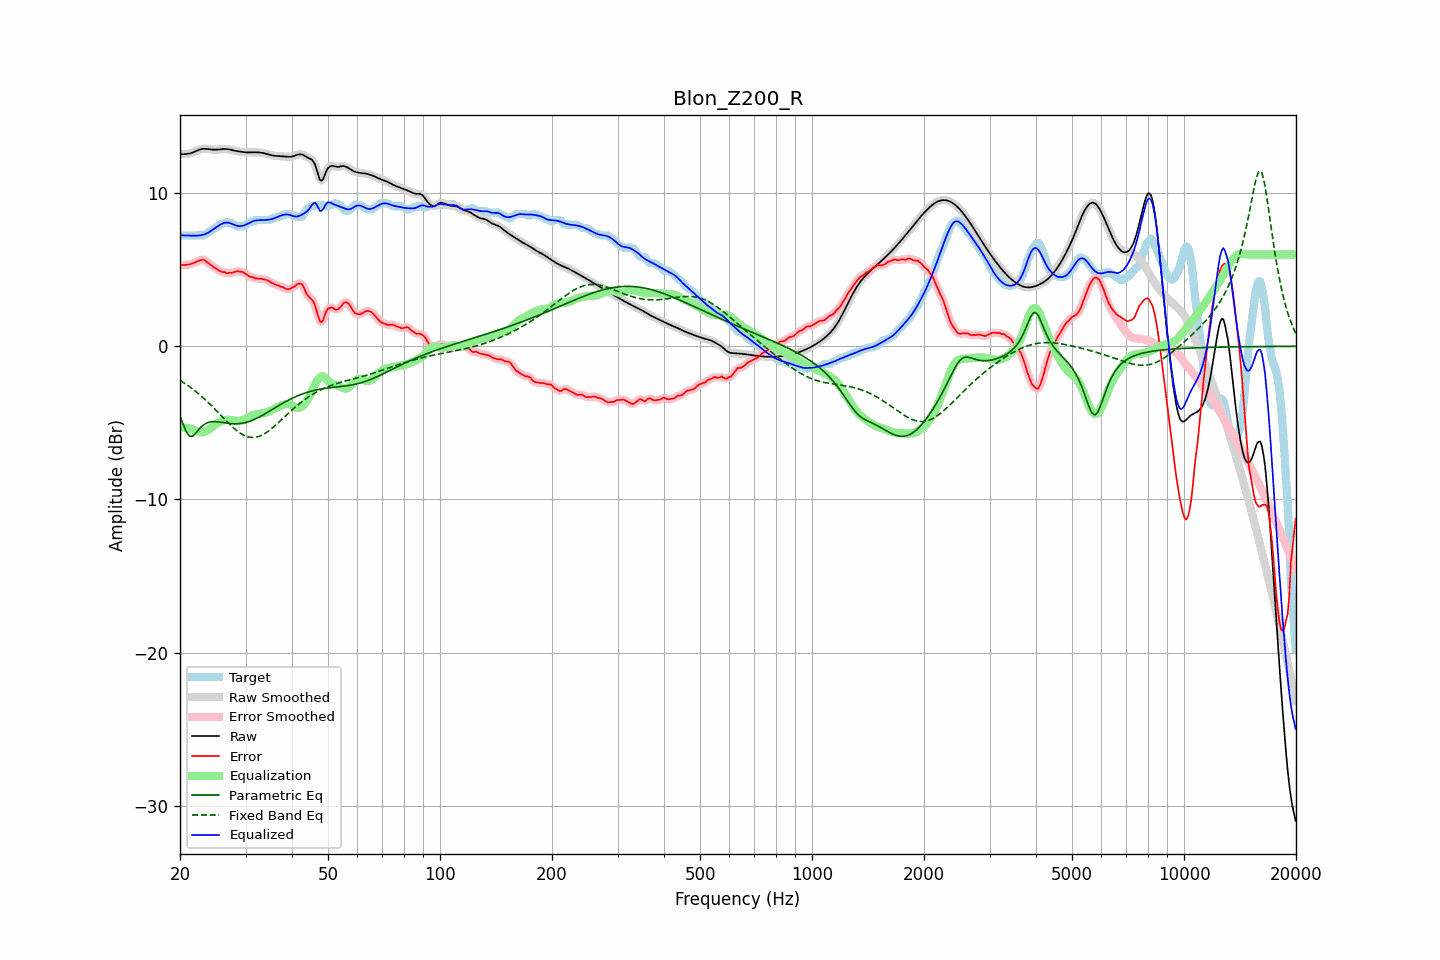

Values plotted in this chart, from the file beside it:
frequency, raw, error, smoothed, error_smoothed, equalization, parametric_eq, fixed_band_eq, equalized_raw, equalized_smoothed, target
20.00, 12.55, 5.31, 12.55, 5.31, -5.30, -4.56, -2.22, 7.25, 7.25, 7.24
20.20, 12.55, 5.31, 12.55, 5.31, -5.30, -4.83, -2.29, 7.24, 7.24, 7.24
20.40, 12.55, 5.31, 12.55, 5.31, -5.31, -5.10, -2.35, 7.24, 7.24, 7.24
20.61, 12.55, 5.31, 12.55, 5.31, -5.32, -5.35, -2.42, 7.23, 7.23, 7.24
20.81, 12.56, 5.32, 12.56, 5.32, -5.33, -5.60, -2.49, 7.23, 7.23, 7.24
21.02, 12.57, 5.33, 12.57, 5.33, -5.35, -5.74, -2.57, 7.22, 7.22, 7.24
21.23, 12.59, 5.35, 12.59, 5.35, -5.37, -5.88, -2.64, 7.22, 7.22, 7.24
21.44, 12.62, 5.38, 12.62, 5.38, -5.39, -5.87, -2.72, 7.23, 7.23, 7.24
21.66, 12.66, 5.42, 12.66, 5.42, -5.43, -5.86, -2.80, 7.23, 7.23, 7.24
21.87, 12.70, 5.46, 12.70, 5.47, -5.48, -5.75, -2.88, 7.23, 7.23, 7.24
22.09, 12.75, 5.51, 12.75, 5.51, -5.52, -5.64, -2.96, 7.23, 7.23, 7.24
22.31, 12.80, 5.56, 12.79, 5.56, -5.57, -5.52, -3.05, 7.23, 7.23, 7.24
22.54, 12.84, 5.60, 12.84, 5.60, -5.60, -5.39, -3.14, 7.24, 7.24, 7.24
22.76, 12.87, 5.63, 12.87, 5.64, -5.61, -5.29, -3.23, 7.25, 7.25, 7.24
22.99, 12.89, 5.65, 12.89, 5.65, -5.61, -5.18, -3.32, 7.28, 7.28, 7.24
23.22, 12.90, 5.65, 12.90, 5.63, -5.59, -5.11, -3.42, 7.31, 7.31, 7.24
23.45, 12.90, 5.57, 12.90, 5.58, -5.55, -5.04, -3.51, 7.35, 7.35, 7.32
23.69, 12.89, 5.49, 12.89, 5.50, -5.49, -5.00, -3.61, 7.39, 7.39, 7.40
23.92, 12.87, 5.40, 12.87, 5.41, -5.42, -4.96, -3.71, 7.45, 7.45, 7.47
24.16, 12.86, 5.33, 12.86, 5.32, -5.34, -4.94, -3.82, 7.51, 7.52, 7.53
24.40, 12.85, 5.24, 12.85, 5.24, -5.26, -4.92, -3.92, 7.59, 7.59, 7.61
24.65, 12.84, 5.16, 12.84, 5.17, -5.18, -4.92, -4.03, 7.66, 7.66, 7.68
24.89, 12.84, 5.10, 12.84, 5.10, -5.10, -4.92, -4.13, 7.74, 7.74, 7.74
25.14, 12.84, 5.04, 12.84, 5.04, -5.03, -4.93, -4.24, 7.81, 7.81, 7.80
25.39, 12.85, 4.98, 12.85, 4.97, -4.97, -4.94, -4.35, 7.88, 7.88, 7.87
25.65, 12.86, 4.91, 12.86, 4.91, -4.92, -4.95, -4.46, 7.94, 7.94, 7.95
25.91, 12.87, 4.86, 12.87, 4.88, -4.88, -4.96, -4.57, 8.00, 8.00, 8.01
26.16, 12.88, 4.85, 12.88, 4.84, -4.84, -4.98, -4.68, 8.04, 8.04, 8.04
26.43, 12.89, 4.84, 12.89, 4.81, -4.81, -5.00, -4.79, 8.07, 8.07, 8.04
26.69, 12.88, 4.77, 12.88, 4.80, -4.80, -5.01, -4.89, 8.08, 8.08, 8.11
26.96, 12.87, 4.77, 12.87, 4.78, -4.79, -5.03, -5.00, 8.08, 8.07, 8.10
27.23, 12.85, 4.81, 12.85, 4.78, -4.80, -5.04, -5.10, 8.05, 8.05, 8.04
27.50, 12.82, 4.79, 12.83, 4.80, -4.82, -5.05, -5.20, 8.01, 8.01, 8.04
27.77, 12.80, 4.82, 12.80, 4.83, -4.83, -5.06, -5.30, 7.97, 7.97, 7.98
28.05, 12.77, 4.85, 12.78, 4.85, -4.85, -5.06, -5.39, 7.92, 7.92, 7.93
28.33, 12.75, 4.90, 12.75, 4.88, -4.87, -5.06, -5.48, 7.88, 7.88, 7.85
28.62, 12.74, 4.90, 12.74, 4.90, -4.88, -5.06, -5.56, 7.86, 7.86, 7.84
28.90, 12.72, 4.88, 12.72, 4.89, -4.87, -5.05, -5.64, 7.85, 7.85, 7.84
29.19, 12.71, 4.87, 12.71, 4.87, -4.85, -5.03, -5.71, 7.85, 7.85, 7.84
29.48, 12.69, 4.85, 12.69, 4.84, -4.82, -5.02, -5.77, 7.87, 7.87, 7.84
29.78, 12.68, 4.79, 12.68, 4.79, -4.77, -5.00, -5.82, 7.90, 7.90, 7.88
30.08, 12.67, 4.71, 12.67, 4.72, -4.72, -4.97, -5.86, 7.95, 7.95, 7.95
30.38, 12.66, 4.65, 12.66, 4.64, -4.66, -4.94, -5.90, 8.00, 8.00, 8.01
30.68, 12.66, 4.58, 12.66, 4.58, -4.61, -4.91, -5.93, 8.05, 8.05, 8.08
30.99, 12.66, 4.53, 12.66, 4.54, -4.56, -4.87, -5.95, 8.11, 8.11, 8.14
31.30, 12.67, 4.53, 12.67, 4.51, -4.51, -4.83, -5.95, 8.15, 8.15, 8.14
31.61, 12.67, 4.48, 12.67, 4.48, -4.48, -4.79, -5.95, 8.19, 8.19, 8.19
31.93, 12.67, 4.43, 12.67, 4.45, -4.45, -4.74, -5.94, 8.22, 8.22, 8.24
32.24, 12.67, 4.43, 12.67, 4.43, -4.44, -4.69, -5.92, 8.23, 8.23, 8.24
32.57, 12.66, 4.42, 12.66, 4.42, -4.42, -4.63, -5.89, 8.24, 8.24, 8.24
32.89, 12.65, 4.41, 12.65, 4.41, -4.41, -4.58, -5.85, 8.24, 8.24, 8.24
33.22, 12.64, 4.40, 12.64, 4.40, -4.39, -4.52, -5.80, 8.24, 8.24, 8.24
33.55, 12.62, 4.38, 12.62, 4.38, -4.37, -4.46, -5.75, 8.25, 8.25, 8.24
33.89, 12.59, 4.35, 12.59, 4.36, -4.34, -4.40, -5.68, 8.25, 8.25, 8.24
34.23, 12.56, 4.32, 12.56, 4.33, -4.31, -4.34, -5.61, 8.26, 8.26, 8.24
34.57, 12.53, 4.29, 12.53, 4.27, -4.26, -4.28, -5.54, 8.27, 8.27, 8.24
34.92, 12.50, 4.21, 12.50, 4.22, -4.22, -4.21, -5.46, 8.28, 8.28, 8.28
35.27, 12.47, 4.13, 12.47, 4.16, -4.17, -4.15, -5.37, 8.31, 8.31, 8.34
35.62, 12.45, 4.11, 12.45, 4.09, -4.12, -4.09, -5.28, 8.34, 8.34, 8.34
35.97, 12.44, 4.05, 12.44, 4.05, -4.06, -4.02, -5.19, 8.37, 8.38, 8.39
... 635 more rows
